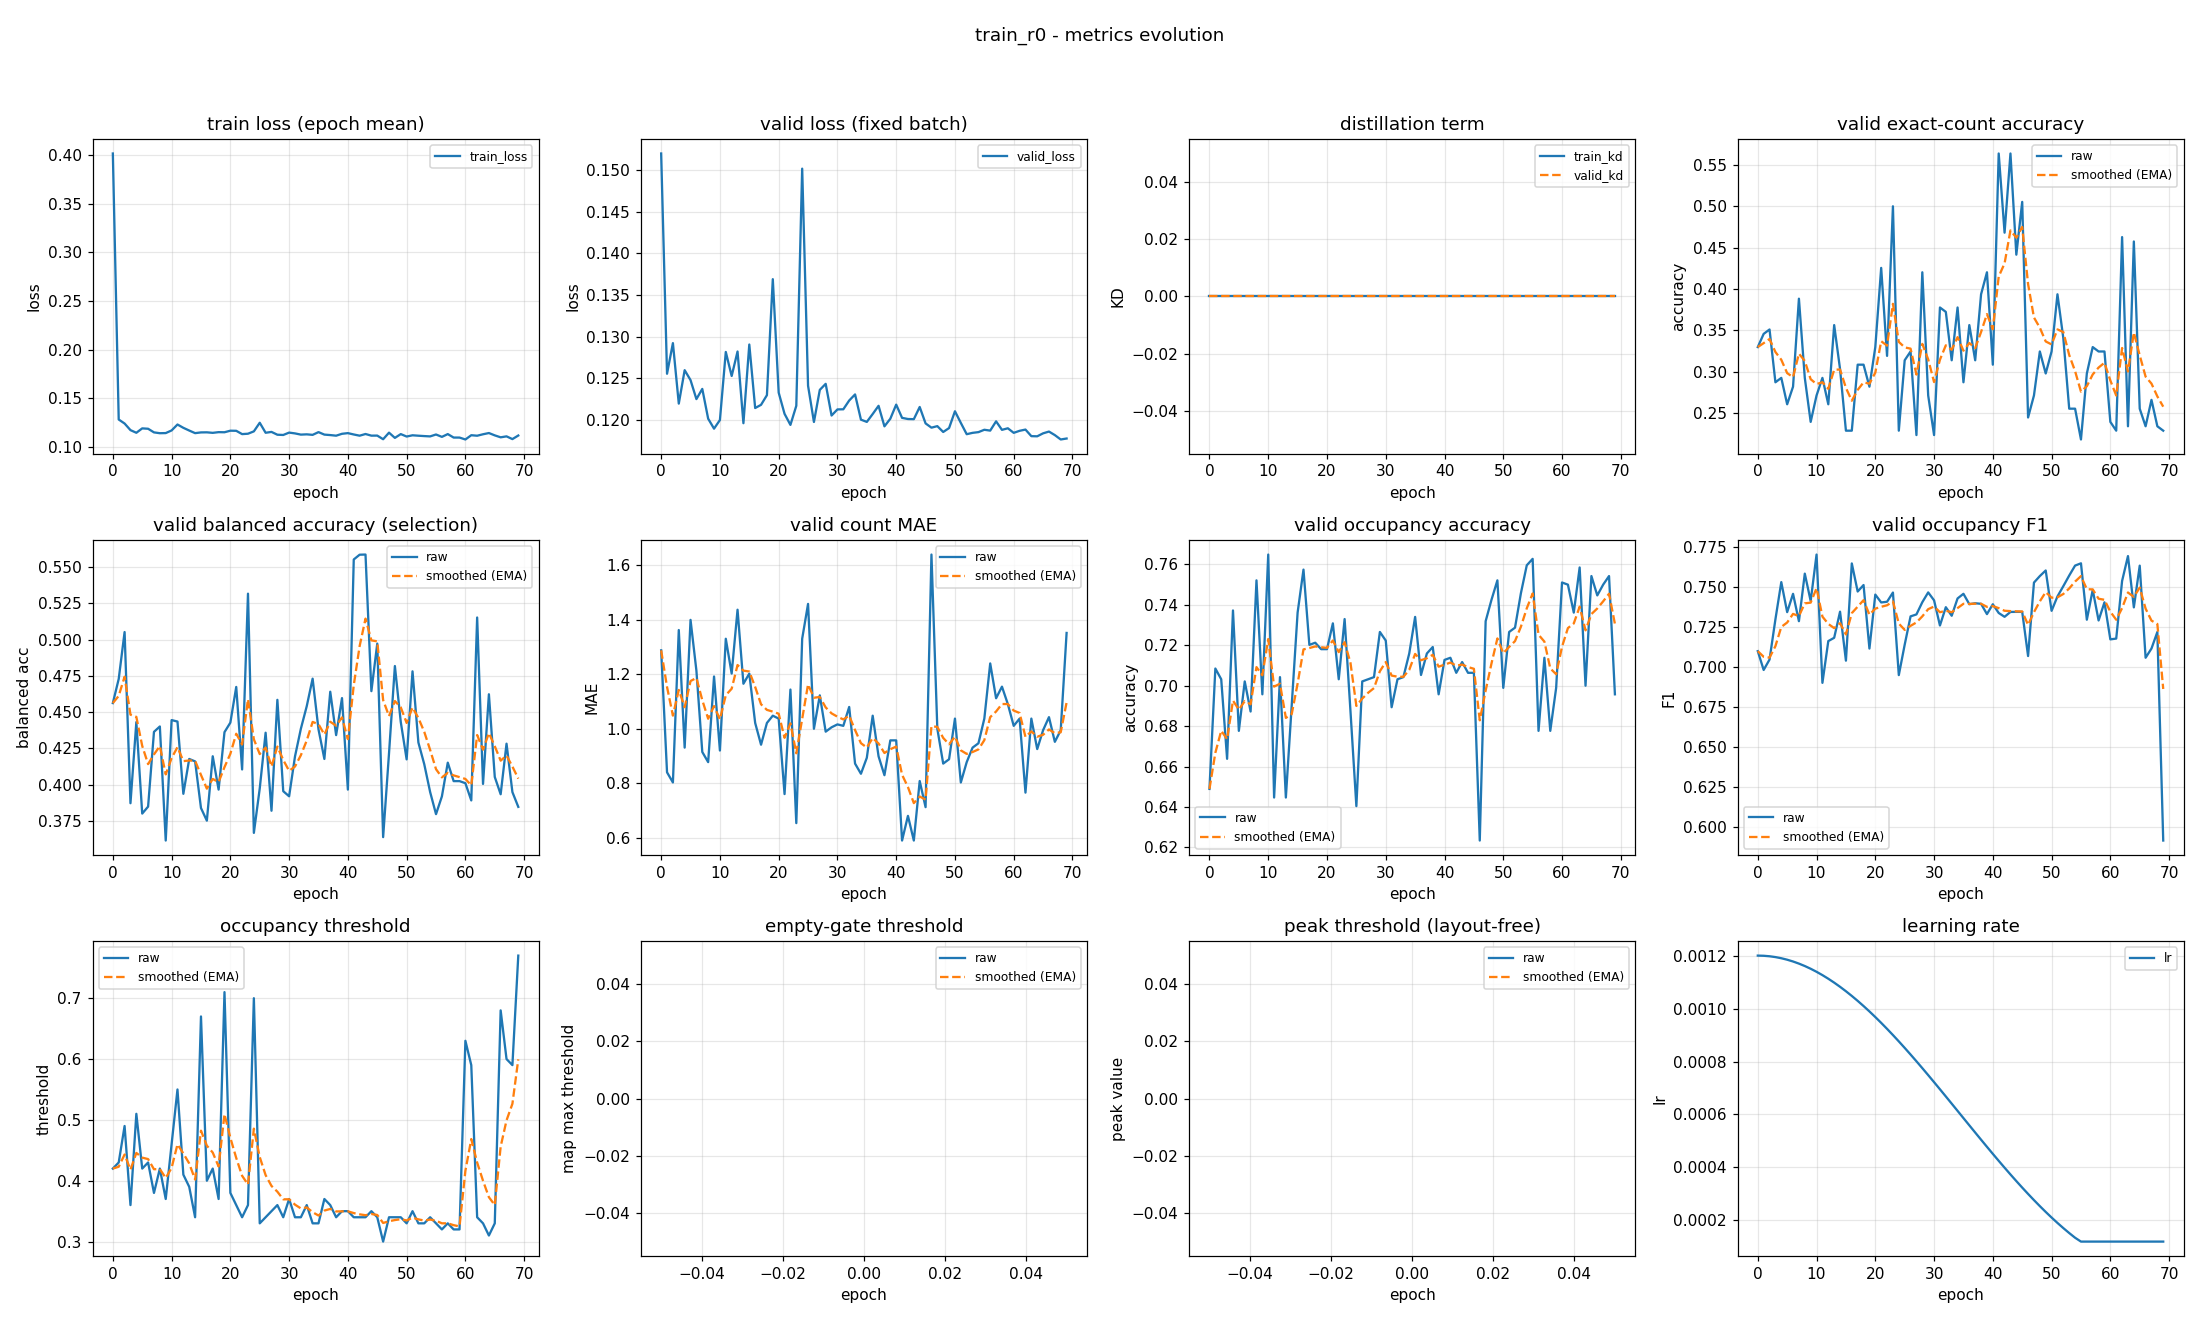

The table this chart was drawn from, first rows:
epoch, train_loss, valid_loss, train_kd, valid_kd, valid_accuracy, valid_accuracy_smoothed, valid_balanced_accuracy, valid_balanced_accuracy_smoothed, valid_mae, valid_mae_smoothed, valid_occupancy_accuracy, valid_occupancy_accuracy_smoothed, valid_occupancy_f1, valid_occupancy_f1_smoothed, valid_occupancy_threshold, valid_occupancy_threshold_smoothed, valid_empty_threshold, valid_empty_threshold_smoothed, valid_peak_threshold, valid_peak_threshold_smoothed, learning_rate
0, 0.4015, 0.152, 0.0, 0.0, 0.3298, 0.3298, 0.4563, 0.4563, 1.287, 1.287, 0.6489, 0.6489, 0.71, 0.71, 0.42, 0.42, nan, nan, nan, nan, 0.0012
1, 0.1281, 0.1255, 0.0, 0.0, 0.3457, 0.3346, 0.4729, 0.4612, 0.8404, 1.153, 0.7085, 0.6668, 0.6982, 0.7065, 0.43, 0.423, nan, nan, nan, nan, 0.001199
2, 0.1239, 0.1292, 0.0, 0.0, 0.3511, 0.3395, 0.5052, 0.4744, 0.8032, 1.048, 0.7032, 0.6777, 0.7048, 0.706, 0.49, 0.4431, nan, nan, nan, nan, 0.001198
3, 0.1172, 0.1219, 0.0, 0.0, 0.2872, 0.3238, 0.3872, 0.4483, 1.362, 1.142, 0.6638, 0.6736, 0.7299, 0.7132, 0.36, 0.4182, nan, nan, nan, nan, 0.001194
4, 0.1144, 0.126, 0.0, 0.0, 0.2926, 0.3145, 0.4432, 0.4467, 0.9309, 1.079, 0.7372, 0.6927, 0.7532, 0.7252, 0.51, 0.4457, nan, nan, nan, nan, 0.00119
5, 0.1189, 0.1248, 0.0, 0.0, 0.2606, 0.2983, 0.3801, 0.4267, 1.399, 1.175, 0.6777, 0.6882, 0.7344, 0.728, 0.42, 0.438, nan, nan, nan, nan, 0.001185
6, 0.1186, 0.1225, 0.0, 0.0, 0.2819, 0.2934, 0.3849, 0.4142, 1.213, 1.186, 0.7021, 0.6923, 0.7459, 0.7333, 0.43, 0.4356, nan, nan, nan, nan, 0.001178
7, 0.1148, 0.1237, 0.0, 0.0, 0.3883, 0.3219, 0.4364, 0.4209, 0.9149, 1.105, 0.6872, 0.6908, 0.7288, 0.732, 0.38, 0.4189, nan, nan, nan, nan, 0.00117
8, 0.114, 0.1201, 0.0, 0.0, 0.2926, 0.3131, 0.4401, 0.4266, 0.8777, 1.037, 0.7521, 0.7092, 0.7585, 0.7399, 0.42, 0.4192, nan, nan, nan, nan, 0.001161
9, 0.1141, 0.1189, 0.0, 0.0, 0.2394, 0.291, 0.3615, 0.4071, 1.191, 1.083, 0.6957, 0.7052, 0.7414, 0.7404, 0.37, 0.4045, nan, nan, nan, nan, 0.00115
10, 0.1168, 0.12, 0.0, 0.0, 0.2713, 0.2851, 0.4445, 0.4183, 0.9202, 1.034, 0.7649, 0.7231, 0.7705, 0.7494, 0.46, 0.4211, nan, nan, nan, nan, 0.001139
11, 0.1229, 0.1282, 0.0, 0.0, 0.2926, 0.2873, 0.4435, 0.4259, 1.33, 1.123, 0.6447, 0.6996, 0.6902, 0.7316, 0.55, 0.4598, nan, nan, nan, nan, 0.001126
12, 0.1195, 0.1253, 0.0, 0.0, 0.2606, 0.2793, 0.3937, 0.4162, 1.202, 1.147, 0.7043, 0.701, 0.7163, 0.7271, 0.41, 0.4449, nan, nan, nan, nan, 0.001113
13, 0.1167, 0.1282, 0.0, 0.0, 0.3564, 0.3024, 0.4177, 0.4167, 1.436, 1.234, 0.6447, 0.6841, 0.7184, 0.7244, 0.39, 0.4284, nan, nan, nan, nan, 0.001098
14, 0.1141, 0.1196, 0.0, 0.0, 0.3032, 0.3027, 0.4161, 0.4165, 1.165, 1.213, 0.6904, 0.686, 0.7347, 0.7275, 0.34, 0.4019, nan, nan, nan, nan, 0.001082
15, 0.1148, 0.129, 0.0, 0.0, 0.2287, 0.2805, 0.3839, 0.4067, 1.202, 1.21, 0.7362, 0.701, 0.7041, 0.7205, 0.67, 0.4823, nan, nan, nan, nan, 0.001065
16, 0.1149, 0.1214, 0.0, 0.0, 0.2287, 0.265, 0.3752, 0.3973, 1.021, 1.153, 0.7574, 0.718, 0.7649, 0.7338, 0.4, 0.4576, nan, nan, nan, nan, 0.001048
17, 0.1144, 0.1218, 0.0, 0.0, 0.3085, 0.278, 0.4196, 0.404, 0.9415, 1.09, 0.7202, 0.7186, 0.7474, 0.7379, 0.42, 0.4463, nan, nan, nan, nan, 0.001029
18, 0.1151, 0.123, 0.0, 0.0, 0.3085, 0.2872, 0.3966, 0.4018, 1.021, 1.069, 0.7213, 0.7194, 0.7514, 0.7419, 0.37, 0.4234, nan, nan, nan, nan, 0.00101
19, 0.115, 0.1369, 0.0, 0.0, 0.2819, 0.2856, 0.4362, 0.4121, 1.048, 1.063, 0.7181, 0.719, 0.7116, 0.7329, 0.71, 0.5094, nan, nan, nan, nan, 0.0009891
20, 0.1166, 0.1233, 0.0, 0.0, 0.3298, 0.2988, 0.4428, 0.4213, 1.037, 1.055, 0.7181, 0.7187, 0.7454, 0.7366, 0.38, 0.4706, nan, nan, nan, nan, 0.000968
21, 0.1165, 0.1207, 0.0, 0.0, 0.4255, 0.3369, 0.4674, 0.4351, 0.7606, 0.9668, 0.7309, 0.7224, 0.7405, 0.7378, 0.36, 0.4374, nan, nan, nan, nan, 0.000946
22, 0.1131, 0.1194, 0.0, 0.0, 0.3191, 0.3315, 0.4105, 0.4277, 1.144, 1.02, 0.7032, 0.7166, 0.7409, 0.7387, 0.34, 0.4082, nan, nan, nan, nan, 0.0009233
23, 0.1135, 0.1217, 0.0, 0.0, 0.5, 0.3821, 0.5317, 0.4589, 0.6543, 0.9102, 0.733, 0.7215, 0.7467, 0.7411, 0.36, 0.3937, nan, nan, nan, nan, 0.0009
24, 0.1159, 0.1502, 0.0, 0.0, 0.2287, 0.3361, 0.3668, 0.4313, 1.33, 1.036, 0.6872, 0.7112, 0.695, 0.7273, 0.7, 0.4856, nan, nan, nan, nan, 0.000876
25, 0.1247, 0.1241, 0.0, 0.0, 0.3138, 0.3294, 0.3974, 0.4211, 1.457, 1.162, 0.6404, 0.69, 0.714, 0.7233, 0.33, 0.4389, nan, nan, nan, nan, 0.0008515
26, 0.1144, 0.1197, 0.0, 0.0, 0.3245, 0.3279, 0.4358, 0.4255, 1.0, 1.114, 0.7021, 0.6936, 0.7318, 0.7259, 0.34, 0.4092, nan, nan, nan, nan, 0.0008265
27, 0.1153, 0.1236, 0.0, 0.0, 0.2234, 0.2966, 0.382, 0.4125, 1.122, 1.116, 0.7032, 0.6965, 0.733, 0.728, 0.35, 0.3915, nan, nan, nan, nan, 0.0008009
28, 0.1124, 0.1243, 0.0, 0.0, 0.4202, 0.3337, 0.4585, 0.4263, 0.9894, 1.078, 0.7043, 0.6988, 0.7407, 0.7318, 0.36, 0.382, nan, nan, nan, nan, 0.000775
29, 0.1122, 0.1205, 0.0, 0.0, 0.2713, 0.3149, 0.3955, 0.4171, 1.005, 1.056, 0.7266, 0.7072, 0.7468, 0.7363, 0.34, 0.3694, nan, nan, nan, nan, 0.0007487
30, 0.1146, 0.1213, 0.0, 0.0, 0.2234, 0.2875, 0.392, 0.4095, 1.016, 1.044, 0.7223, 0.7117, 0.7418, 0.738, 0.37, 0.3696, nan, nan, nan, nan, 0.0007221
31, 0.1138, 0.1213, 0.0, 0.0, 0.3777, 0.3145, 0.4195, 0.4125, 1.011, 1.034, 0.6894, 0.705, 0.7261, 0.7344, 0.34, 0.3607, nan, nan, nan, nan, 0.0006952
32, 0.1125, 0.1223, 0.0, 0.0, 0.3723, 0.3319, 0.4386, 0.4203, 1.08, 1.048, 0.7032, 0.7045, 0.7375, 0.7353, 0.34, 0.3545, nan, nan, nan, nan, 0.0006681
33, 0.1128, 0.1231, 0.0, 0.0, 0.3138, 0.3265, 0.4541, 0.4305, 0.8723, 0.9952, 0.7043, 0.7044, 0.7322, 0.7344, 0.36, 0.3562, nan, nan, nan, nan, 0.0006409
34, 0.1123, 0.12, 0.0, 0.0, 0.3777, 0.3418, 0.4731, 0.4433, 0.8351, 0.9472, 0.716, 0.7079, 0.743, 0.737, 0.33, 0.3483, nan, nan, nan, nan, 0.0006137
35, 0.1151, 0.1198, 0.0, 0.0, 0.2872, 0.3254, 0.4381, 0.4417, 0.8936, 0.9311, 0.734, 0.7157, 0.7459, 0.7397, 0.33, 0.3428, nan, nan, nan, nan, 0.0005863
36, 0.1125, 0.1207, 0.0, 0.0, 0.3564, 0.3347, 0.4177, 0.4345, 1.048, 0.9661, 0.7053, 0.7126, 0.7394, 0.7396, 0.37, 0.351, nan, nan, nan, nan, 0.0005591
37, 0.1121, 0.1217, 0.0, 0.0, 0.3138, 0.3285, 0.4641, 0.4434, 0.8989, 0.946, 0.716, 0.7136, 0.74, 0.7397, 0.36, 0.3537, nan, nan, nan, nan, 0.0005319
38, 0.1114, 0.1192, 0.0, 0.0, 0.3936, 0.348, 0.4342, 0.4406, 0.8298, 0.9111, 0.7191, 0.7153, 0.7396, 0.7397, 0.34, 0.3496, nan, nan, nan, nan, 0.0005048
39, 0.1134, 0.1201, 0.0, 0.0, 0.4202, 0.3697, 0.4597, 0.4464, 0.9574, 0.925, 0.6957, 0.7094, 0.7332, 0.7378, 0.35, 0.3497, nan, nan, nan, nan, 0.0004779
40, 0.1141, 0.1218, 0.0, 0.0, 0.3085, 0.3513, 0.3966, 0.4314, 0.9574, 0.9347, 0.7128, 0.7104, 0.7394, 0.7382, 0.35, 0.3498, nan, nan, nan, nan, 0.0004513
41, 0.1127, 0.1202, 0.0, 0.0, 0.5638, 0.4151, 0.5553, 0.4686, 0.5904, 0.8314, 0.7138, 0.7114, 0.7339, 0.7369, 0.34, 0.3469, nan, nan, nan, nan, 0.000425
42, 0.1114, 0.1201, 0.0, 0.0, 0.4681, 0.431, 0.5586, 0.4956, 0.6809, 0.7863, 0.7064, 0.7099, 0.7315, 0.7353, 0.34, 0.3448, nan, nan, nan, nan, 0.0003991
43, 0.1132, 0.1201, 0.0, 0.0, 0.5638, 0.4708, 0.5587, 0.5145, 0.5904, 0.7275, 0.7117, 0.7105, 0.7346, 0.7351, 0.34, 0.3434, nan, nan, nan, nan, 0.0003735
44, 0.1115, 0.1215, 0.0, 0.0, 0.4415, 0.462, 0.4645, 0.4995, 0.8085, 0.7518, 0.7064, 0.7092, 0.7346, 0.735, 0.35, 0.3454, nan, nan, nan, nan, 0.0003485
45, 0.1115, 0.1196, 0.0, 0.0, 0.5053, 0.475, 0.4973, 0.4988, 0.7128, 0.7401, 0.7064, 0.7084, 0.7346, 0.7349, 0.34, 0.3437, nan, nan, nan, nan, 0.000324
46, 0.1078, 0.1191, 0.0, 0.0, 0.2447, 0.4059, 0.3638, 0.4583, 1.638, 1.01, 0.6234, 0.6829, 0.707, 0.7265, 0.3, 0.3306, nan, nan, nan, nan, 0.0003
47, 0.1146, 0.1192, 0.0, 0.0, 0.2713, 0.3655, 0.4216, 0.4473, 1.0, 1.007, 0.7319, 0.6976, 0.7529, 0.7344, 0.34, 0.3334, nan, nan, nan, nan, 0.0002767
48, 0.1092, 0.1185, 0.0, 0.0, 0.3245, 0.3532, 0.4818, 0.4577, 0.8723, 0.9664, 0.7426, 0.7111, 0.757, 0.7412, 0.34, 0.3354, nan, nan, nan, nan, 0.000254
49, 0.1131, 0.119, 0.0, 0.0, 0.2979, 0.3366, 0.4433, 0.4533, 0.8883, 0.943, 0.7521, 0.7234, 0.7605, 0.747, 0.34, 0.3368, nan, nan, nan, nan, 0.000232
50, 0.1106, 0.121, 0.0, 0.0, 0.3245, 0.333, 0.4174, 0.4426, 1.037, 0.9712, 0.6989, 0.7161, 0.7353, 0.7435, 0.33, 0.3347, nan, nan, nan, nan, 0.0002109
51, 0.1118, 0.1196, 0.0, 0.0, 0.3936, 0.3512, 0.4782, 0.4532, 0.8032, 0.9208, 0.7266, 0.7192, 0.7443, 0.7437, 0.35, 0.3393, nan, nan, nan, nan, 0.0001905
52, 0.1114, 0.1183, 0.0, 0.0, 0.3404, 0.3479, 0.4291, 0.446, 0.8777, 0.9079, 0.7287, 0.7221, 0.7507, 0.7458, 0.33, 0.3365, nan, nan, nan, nan, 0.0001709
53, 0.111, 0.1184, 0.0, 0.0, 0.2553, 0.3202, 0.4141, 0.4364, 0.9309, 0.9148, 0.7457, 0.7292, 0.7574, 0.7493, 0.33, 0.3346, nan, nan, nan, nan, 0.0001523
54, 0.1107, 0.1185, 0.0, 0.0, 0.2553, 0.3007, 0.3949, 0.424, 0.9468, 0.9244, 0.7596, 0.7383, 0.7636, 0.7536, 0.34, 0.3362, nan, nan, nan, nan, 0.0001346
55, 0.1127, 0.1188, 0.0, 0.0, 0.2181, 0.2759, 0.3797, 0.4107, 1.037, 0.9582, 0.7628, 0.7456, 0.765, 0.757, 0.33, 0.3343, nan, nan, nan, nan, 0.00012
56, 0.1102, 0.1187, 0.0, 0.0, 0.2979, 0.2825, 0.3919, 0.4051, 1.239, 1.043, 0.6777, 0.7252, 0.7297, 0.7488, 0.32, 0.33, nan, nan, nan, nan, 0.00012
57, 0.1131, 0.1198, 0.0, 0.0, 0.3298, 0.2967, 0.4152, 0.4081, 1.112, 1.063, 0.7138, 0.7218, 0.7484, 0.7487, 0.33, 0.33, nan, nan, nan, nan, 0.00012
58, 0.1095, 0.1188, 0.0, 0.0, 0.3245, 0.305, 0.4025, 0.4064, 1.154, 1.091, 0.6777, 0.7086, 0.7292, 0.7428, 0.32, 0.327, nan, nan, nan, nan, 0.00012
59, 0.1095, 0.119, 0.0, 0.0, 0.3245, 0.3109, 0.4025, 0.4052, 1.09, 1.091, 0.6989, 0.7057, 0.7406, 0.7422, 0.32, 0.3249, nan, nan, nan, nan, 0.00012
... 10 more rows
